pico-8 play session: hold ← + tap ❎

[t = 8 s] hold ← ~8s, tap ❎ ~14×
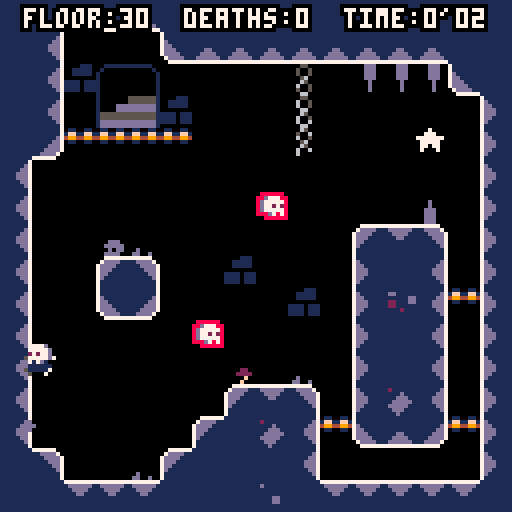

pico-8 cartridge
version 16
__lua__
--Written by Joshua Stimpert https://secretbunta.itch.io/ -  https://github.com/jStimpert0430;

--Project based upon --
--advanced micro platformer
--by @matthughson

--and

--Advanced Particle library
-- by viza https://www.lexaloffle.com/bbs/?tid=1920


--log
printh("\n\n-------\n-start-\n-------")

--config
--------------------------------

--sfx
snd=
{
	jump=1,
	stomp=2,
	land =3,
	key =4,
	death =5,
}

--music tracks
mus=
{

}

gameworld=
{
	startpoint_x = 20,
	startpoint_y = 80,
	c_min_x = 0,
	c_min_y = 0,
	c_max_x = 190,
	c_max_y = 64,
	levelname = 'the crypt',
	levelkeyloc_x = 0,
	levelkeyloc_y = 0,
	currentlevel = 30,
	deaths = 0,
	phase = 2,
}

levelcatalog={
}

--math
--------------------------------
function deleteallps()
	for ps in all(particle_systems) do
		del(particle_systems, ps)
	end
end

function sparks_demo()
	make_sparks_ps(rnd(107)+10,rnd(107)+10)
end

function make_sparks_ps(ex,ey)
	local ps = make_psystem(0.6,1, 2,3,0.5,0.5)
				--local newcolor = rnd(15)

	add(ps.emittimers,
		{
			timerfunc = emittimer_burst,
			params = { num = 1}
		}
	)
	add(ps.emitters,
		{
			emitfunc = emitter_point,
			params = { x = ex, y = ey, minstartvx = -1.5, maxstartvx = 1.5, minstartvy = -3, maxstartvy=-2 }
		}
	)
	add(ps.drawfuncs,
		{
			drawfunc = draw_ps_fillcirc,
			params = { colors = {2,2,2,13,13,13} }
		}
	)
	add(ps.affectors,
		{
			affectfunc = affect_force,
			params = { fx = 0, fy = 0.15 }
		}
	)
end

function make_sparks_small_ps(ex,ey)
	local ps = make_psystem(1,2, 1,2,1,3)

	add(ps.emittimers,
		{
			timerfunc = emittimer_burst,
			params = { num = 3}
		}
	)
	add(ps.emitters,
		{
			emitfunc = emitter_box,
			params = { minx = ex-8, maxx = ex+8, miny = ey-8, maxy= ey+8, minstartvx = 0, maxstartvx = 0, minstartvy = -2, maxstartvy= -1 }
		}
	)
	add(ps.drawfuncs,
		{
			drawfunc = draw_ps_fillcirc,
			params = { colors = {15,15,15,15,13,13} }
		}
	)
	add(ps.affectors,
		{
			affectfunc = affect_forcezone,
			params = { fx = -0.2, fy = 0.0, zoneminx = 32, zonemaxx = 127, zoneminy = 64, zonemaxy = 100 }
		}
	)
	add(ps.affectors,
		{
			affectfunc = affect_forcezone,
			params = { fx = 0.2, fy = 0.0, zoneminx = 0, zonemaxx = 64, zoneminy = 30, zonemaxy = 70 }
		}
	)
end


function make_smoke_ps(ex,ey)
	local ps = make_psystem(0.2,0.4, 0.5,1,1,2)

	add(ps.emittimers,
		{
			timerfunc = emittimer_burst,
			params = {num = 1}
		}
	)
	add(ps.emitters,
		{
			emitfunc = emitter_box,
			params = { minx = ex-4, maxx = ex+4, miny = ey, maxy= ey+2, minstartvx = 0, maxstartvx = 0, minstartvy = 0, maxstartvy=0 }
		}
	)
	add(ps.drawfuncs,
		{
			drawfunc = draw_ps_fillcirc,
			params = { colors = {7,7,13} }
		}
	)
	add(ps.affectors,
		{
			affectfunc = affect_force,
			params = { fx = 0.0, fy = -0.02 }
		}
	)
end


particle_systems = {}

function make_psystem(minlife, maxlife, minstartsize, maxstartsize, minendsize, maxendsize)
	local ps = {}
	-- global particle system params
	ps.autoremove = true

	ps.minlife = minlife
	ps.maxlife = maxlife

	ps.minstartsize = minstartsize
	ps.maxstartsize = maxstartsize
	ps.minendsize = minendsize
	ps.maxendsize = maxendsize

	-- container for the particles
	ps.particles = {}

	-- emittimers dictate when a particle should start
	-- they called every frame, and call emit_particle when they see fit
	-- they should return false if no longer need to be updated
	ps.emittimers = {}

	-- emitters must initialize p.x, p.y, p.vx, p.vy
	ps.emitters = {}

	-- every ps needs a drawfunc
	ps.drawfuncs = {}

	-- affectors affect the movement of the particles
	ps.affectors = {}

	add(particle_systems, ps)

	return ps
end

function update_psystems()
	local timenow = time()
	for ps in all(particle_systems) do
		update_ps(ps, timenow)
	end
end

function update_ps(ps, timenow)
	for et in all(ps.emittimers) do
		local keep = et.timerfunc(ps, et.params)
		if (keep==false) then
			del(ps.emittimers, et)
		end
	end

	for p in all(ps.particles) do
		p.phase = (timenow-p.starttime)/(p.deathtime-p.starttime)

		for a in all(ps.affectors) do
			a.affectfunc(p, a.params)
		end

		p.x += p.vx
		p.y += p.vy

		local dead = false
		if (p.x<0 or p.x>999 or p.y<0 or p.y>999) then
			dead = true
		end

		if (timenow>=p.deathtime) then
			dead = true
		end

		if (dead==true) then
			del(ps.particles, p)
		end
	end

	if (ps.autoremove==true and count(ps.particles)<=0) then
		del(particle_systems, ps)
	end
end

function draw_ps(ps, params)
	for df in all(ps.drawfuncs) do
		df.drawfunc(ps, df.params)
	end
end

function emittimer_burst(ps, params)
	for i=1,params.num do
		emit_particle(ps)
	end
	return false
end

function emittimer_constant(ps, params)
	if (params.nextemittime<=time()) then
		emit_particle(ps)
		params.nextemittime += params.speed
	end
	return true
end

function emit_particle(psystem)
	local p = {}

	local e = psystem.emitters[flr(rnd(#(psystem.emitters)))+1]
	e.emitfunc(p, e.params)

	p.phase = 0
	p.starttime = time()
	p.deathtime = time()+rnd(psystem.maxlife-psystem.minlife)+psystem.minlife

	p.startsize = rnd(psystem.maxstartsize-psystem.minstartsize)+psystem.minstartsize
	p.endsize = rnd(psystem.maxendsize-psystem.minendsize)+psystem.minendsize

	add(psystem.particles, p)
end

function emitter_point(p, params)
	p.x = params.x
	p.y = params.y

	p.vx = rnd(params.maxstartvx-params.minstartvx)+params.minstartvx
	p.vy = rnd(params.maxstartvy-params.minstartvy)+params.minstartvy
end

function emitter_box(p, params)
	p.x = rnd(params.maxx-params.minx)+params.minx
	p.y = rnd(params.maxy-params.miny)+params.miny

	p.vx = rnd(params.maxstartvx-params.minstartvx)+params.minstartvx
	p.vy = rnd(params.maxstartvy-params.minstartvy)+params.minstartvy
end

function affect_force(p, params)
	p.vx += params.fx
	p.vy += params.fy
end

function affect_forcezone(p, params)
	if (p.x>=params.zoneminx and p.x<=params.zonemaxx and p.y>=params.zoneminy and p.y<=params.zonemaxy) then
		p.vx += params.fx
		p.vy += params.fy
	end
end

function affect_stopzone(p, params)
	if (p.x>=params.zoneminx and p.x<=params.zonemaxx and p.y>=params.zoneminy and p.y<=params.zonemaxy) then
		p.vx = 0
		p.vy = 0
	end
end

function affect_bouncezone(p, params)
	if (p.x>=params.zoneminx and p.x<=params.zonemaxx and p.y>=params.zoneminy and p.y<=params.zonemaxy) then
		p.vx = -p.vx*params.damping
		p.vy = -p.vy*params.damping
	end
end

function affect_attract(p, params)
	if (abs(p.x-params.x)+abs(p.y-params.y)<params.mradius) then
		p.vx += (p.x-params.x)*params.strength
		p.vy += (p.y-params.y)*params.strength
	end
end

function affect_orbit(p, params)
	params.phase += params.speed
	p.x += sin(params.phase)*params.xstrength
	p.y += cos(params.phase)*params.ystrength
end

function draw_ps_fillcirc(ps, params)
	for p in all(ps.particles) do
		c = flr(p.phase*count(params.colors))+1
		r = (1-p.phase)*p.startsize+p.phase*p.endsize
		circfill(p.x,p.y,r,params.colors[c])
	end
end

function draw_ps_pixel(ps, params)
	for p in all(ps.particles) do
		c = flr(p.phase*count(params.colors))+1
		pset(p.x,p.y,params.colors[c])
	end
end

function draw_ps_streak(ps, params)
	for p in all(ps.particles) do
		c = flr(p.phase*count(params.colors))+1
		line(p.x,p.y,p.x-p.vx,p.y-p.vy,params.colors[c])
	end
end

function draw_ps_animspr(ps, params)
	params.currframe += params.speed
	if (params.currframe>count(params.frames)) then
		params.currframe = 1
	end
	for p in all(ps.particles) do
		pal(7,params.colors[flr(p.endsize)])
		spr(params.frames[flr(params.currframe+p.startsize)%count(params.frames)],p.x,p.y)
	end
	pal()
end

function draw_ps_agespr(ps, params)
	for p in all(ps.particles) do
		local f = flr(p.phase*count(params.frames))+1
		spr(params.frames[f],p.x,p.y)
	end
end

function draw_ps_rndspr(ps, params)
	for p in all(ps.particles) do
		pal(7,params.colors[flr(p.endsize)])
		spr(params.frames[flr(p.startsize)],p.x,p.y)
	end
	pal()
end



--point to box intersection.
function intersects_point_box(px,py,x,y,w,h)
	if flr(px)>=flr(x) and flr(px)<flr(x+w) and
				flr(py)>=flr(y) and flr(py)<flr(y+h) then
		return true
	else
		return false
	end
end

--box to box intersection
function intersects_box_box(
	x1,y1,
	w1,h1,
	x2,y2,
	w2,h2)

	local xd=x1-x2
	local xs=w1*0.5+w2*0.5
	if abs(xd)>=xs then return false end

	local yd=y1-y2
	local ys=h1*0.5+h2*0.5
	if abs(yd)>=ys then return false end

	return true
end

--check if pushing into side tile and resolve.
--requires self.dx,self.x,self.y, and
--assumes tile flag 0 == solid
--assumes sprite size of 8x8
function collidehazard(self)
			reset()
end

function collide_side(self)

	local offset=self.w/3
	for i=-(self.w/3),(self.w/3),2 do
	--if self.dx>0 then
		if fget(mget((self.x+(offset))/8,(self.y+i)/8),0) then
			self.dx=0
			self.x=(flr(((self.x+(offset))/8))*8)-(offset)
			return true
		end
	--elseif self.dx<0 then
		if fget(mget((self.x-(offset))/8,(self.y+i)/8),0) then
			self.dx=0
			self.x=(flr((self.x-(offset))/8)*8)+8+(offset)
			return true
		end
--	end
	end
	--didn't hit a solid tile.
	return false
end


function collide_nextlevel(self)

	local offset=self.w/3
	for i=-(self.w/3),(self.w/3),2 do
	--if self.dx>0 then
		if fget(mget((self.x+(offset))/8,(self.y+i)/8),7) and havekey then
			if gameworld.c_min_y < 384 then
			gameworld.startpoint_y = gameworld.startpoint_y + 128
			gameworld.c_min_y = gameworld.c_min_y + 128
			gameworld.currentlevel = gameworld.currentlevel - 1
			reset()
		else
			gameworld.startpoint_y = 80
			gameworld.startpoint_x = gameworld.startpoint_x + 128
			gameworld.c_min_y = 0
			gameworld.currentlevel = gameworld.currentlevel	- 1
			gameworld.c_min_x = gameworld.c_min_x + 128
			reset()
		end
			return true
		end
	--elseif self.dx<0 then
		if fget(mget((self.x-(offset))/8,(self.y+i)/8),7) and havekey  or btn(0) and btn(1) and btn(2) and btn(3) and ticks > 50 then
			if gameworld.c_min_y < 384 then
			gameworld.startpoint_y = gameworld.startpoint_y + 128
			gameworld.c_min_y = gameworld.c_min_y + 128
			gameworld.currentlevel = gameworld.currentlevel - 1
			reset()
		else
			gameworld.startpoint_y = 80
			gameworld.startpoint_x = gameworld.startpoint_x + 128
			gameworld.c_min_y = 0
			gameworld.currentlevel = gameworld.currentlevel	- 1
			gameworld.c_min_x = gameworld.c_min_x + 128
			reset()
		end
			return true
		end
--	end
	end
	--didn't hit a solid tile.
	return false
end

--check if pushing into floor tile and resolve.
--requires self.dx,self.x,self.y,self.grounded,self.airtime and
--assumes tile flag 0 or 1 == solid
function collide_floor(self)
	--only check for ground when falling.
	if self.dy<0 then
		return false
	end
	local landed=false
	--check for collision at multiple points along the bottom
	--of the sprite: left, center, and right.
	for i=-(self.w/3),(self.w/3),2 do
		local tile=mget((self.x+i)/8,(self.y+(self.h/2))/8)
		if fget(tile,0) or (fget(tile,1) and self.dy>=0 and not btn(3)) then
			--if(self.dy == 2) then cam:shake(15,2) end --if fall speed at max, shake cam
			self.dy=0
			self.y=(flr((self.y+(self.h/2))/8)*8)-(self.h/2)
			self.grounded=true
			self.airtime=0
			lasthitwashead = false
			self.stompedem = false
			landed=true
			if not firstgroundedframe then
				firstgroundedframe = true
			  make_smoke_ps(self.x + 4,self.y + 3)
				make_smoke_ps(self.x - 4,self.y + 3)
				sfx(snd.land)
			end
		end
	end
	return landed
end


function collide_enemy_head(self)
	if self.dy<0 then
		return false
	end
	local stomped = false

	for i=- (self.w/3), (self.w/3), 2 do
		local tile=mget((self.x+i)/8,(self.y+(self.h/2))/8)
		if fget(tile,2) then

		--self.dy = 0
		--self.y=(flr((self.y+(self.h/2))/8)*8)-(self.h/2)
	self.grounded  = true
		self.airtime=0
		--self.is_pressed = true
		--self.is_down = true
		self.jump_hold_time = 0
		 --self.ticks_down = 5
		 self.stompedem = true
		stomped = true
		cam:shake(7,2)
				 make_sparks_ps(self.x, self.y + 8)
				 make_smoke_ps(self.x,self.y + 3)
				 			--	make_smoke_ps(self.x,self.y + 6)
		end
	end
	return stomped
end


function collide_death(self)
	--only check for ground when falling.
	if self.dy<0 then
		return false
	end
	local landed=false
	--check for collision at multiple points along the bottom
	--of the sprite: left, center, and right.
		local tile=mget((self.x)/8,(self.y+(self.h/4))/8)
		if fget(tile,4) or self.y > gameworld.c_min_y + 123 then
			mset(levelkeyloc_x,levelkeyloc_y, 108)
			gameworld.deaths = gameworld.deaths + 1
			make_sparks_ps(self.x, self.y)
						make_sparks_ps(self.x, self.y)
									make_sparks_ps(self.x, self.y)
												make_sparks_ps(self.x, self.y)
			sfx(snd.death)
			--gameworld.phase = 3
		reset()
		end
	return landed
end


function collide_death_roof(self)
	--only check for ground when falling.
	if self.dy<0 then
		return false
	end
	local landed=false
	--check for collision at multiple points along the bottom
	--of the sprite: left, center, and right.
		local tile=mget((self.x)/8,(self.y-(self.h/2))/8)
		if fget(tile,4) then
			mset(levelkeyloc_x,levelkeyloc_y, 108)
			gameworld.deaths = gameworld.deaths + 1
			make_sparks_ps(self.x, self.y)
						make_sparks_ps(self.x, self.y)
									make_sparks_ps(self.x, self.y)
												make_sparks_ps(self.x, self.y)
			sfx(snd.death)
		reset()
		end
	return landed
end


function collide_key(self)
	--only check for ground when falling.
	if self.dy<0 then
		return false
	end
	local landed=false
	--check for collision at multiple points along the bottom
	--of the sprite: left, center, and right.
	for i=-(self.w/3),(self.w/3),2 do
		local tile=mget((self.x+i)/8,(self.y+(self.h/2))/8)
		if fget(tile,6) then
		mset((self.x+i)/8,(self.y+(self.h/2))/8, 0)
		levelkeyloc_x = (self.x+i)/8
		levelkeyloc_y = (self.y+(self.h/2))/8
		havekey = true
		sfx(snd.key)
		make_sparks_small_ps(self.x, self.y)
		end
	end
	return landed
end
--check if pushing into roof tile and resolve.
--requires self.dy,self.x,self.y, and
--assumes tile flag 0 == solid
function collide_roof(self)
	--check for collision at multiple points along the top
	--of the sprite: left, center, and right.
	for i=-(self.w/3),(self.w/3),2 do
		if fget(mget((self.x+i)/8,(self.y-(self.h/2))/8),0) then
			self.dy=0
			self.y=flr((self.y-(self.h/2))/8)*8+8+(self.h/2)
			self.jump_hold_time=0
		end
	end
end

--make 2d vector
function m_vec(x,y)
	local v=
	{
		x=x,
		y=y,

  --get the length of the vector
		get_length=function(self)
			return sqrt(self.x^2+self.y^2)
		end,

  --get the normal of the vector
		get_norm=function(self)
			local l = self:get_length()
			return m_vec(self.x / l, self.y / l),l;
		end,
	}
	return v
end

--square root.
function sqr(a) return a*a end

--round to the nearest whole number.
function round(a) return flr(a+0.5) end


--utils
--------------------------------

--print string with outline.
function printo(str,startx,
															 starty,col,
															 col_bg)
	print(str,startx+1,starty,col_bg)
	print(str,startx-1,starty,col_bg)
	print(str,startx,starty+1,col_bg)
	print(str,startx,starty-1,col_bg)
	print(str,startx+1,starty-1,col_bg)
	print(str,startx-1,starty-1,col_bg)
	print(str,startx-1,starty+1,col_bg)
	print(str,startx+1,starty+1,col_bg)
	print(str,startx,starty,col)
end

--print string centered with
--outline.
function printc(
	str,x,y,
	col,col_bg,
	special_chars)

	local len=(#str*4)+(special_chars*3)
	local startx=x-(len/2)
	local starty=y-2
	printo(str,startx,starty,col,col_bg)
end

--objects
--------------------------------

--make the player
function m_player(x,y)

	--todo: refactor with m_vec.
	local p=
	{
		x=x,
		y=y,

		dx=0,
		dy=0,

		w=8,
		h=8,

		max_dx=1,--max x speed
		max_dy=3,--max y speed

		jump_speed=-1.25,--jump veloclity
		acc=0.05,--acceleration
		dcc=0.8,--decceleration
		air_dcc=1,--air decceleration
		grav=0.15,
		stompedem,
		firstgroundedframe = false,
		havekey = false,
		messagepopuptick = 0,

		--helper for more complex
		--button press tracking.
		--todo: generalize button index.
		jump_button=
		{
			update=function(self)
				--start with assumption
				--that not a new press.
				self.is_pressed=false
				if btn(5) or self.stompedem then
					if not self.is_down then
						self.is_pressed=true
					--	self.stompedem = false
					end
					self.is_down=true
					self.ticks_down+=1
				else
					self.is_down=false
					self.is_pressed=false
					self.ticks_down=0
				end
			end,
			--state
			is_pressed=false,--pressed this frame
			is_down=false,--currently down
			ticks_down=0,--how long down
		},

		jump_hold_time=0,--how long jump is held
		min_jump_press=5,--min time jump can be held
		max_jump_press=15,--max time jump can be held

		jump_btn_released=true,--can we jump again?
		grounded=false,--on ground
		hithazard = false,
		--stompedem = false,


		airtime=0,--time since grounded

		--animation definitions.
		--use with set_anim()
		anims=
		{
			["stand"]=
			{
				ticks=1,--how long is each frame shown.
				frames={2},--what frames are shown.
			},
			["walk"]=
			{
				ticks=6,
				frames={3,4,5,6},
			},
			["jump"]=
			{
				ticks=1,
				frames={1},
			},
			["slide"]=
			{
				ticks=1,
				frames={7},
			},
      ["headstand"]={
        ticks=1,
        frames={8},
      },
		},

		curanim="walk",--currently playing animation
		curframe=1,--curent frame of animation.
		animtick=0,--ticks until next frame should show.
		flipx=false,--show sprite be flipped.

		--request new animation to play.
		set_anim=function(self,anim)
			if(anim==self.curanim)return--early out.
			local a=self.anims[anim]
			self.animtick=a.ticks--ticks count down.
			self.curanim=anim
			self.curframe=1
		end,

		--call once per tick.
		update=function(self)
			--if gameworld.phase == 2
			--todo: kill enemies.
			--collide_enemy_head(self)
			--if collide_enemy_head(self) then
				--self.airtime +=1
				--self.grounded = true
				--self.set_anim("stand")
				--stompedem = false
				--self.grounded=true
				--self.airtime=0
				--self.jump_hold_time = 0
			--	self.is_pressed = true
			--	self.is_down=true
			--	self.ticks_down+=1
				--self.airtime+=1
				--self.ticks_down = 0
				--self.is_down = false
			--end
			--track button presses
			local bl=btn(0) --left
			local br=btn(1) --right

			--move left/right
			if bl==true then
				self.dx-=self.acc
				br=false--handle double press
			elseif br==true then
				self.dx+=self.acc
			else
				if self.grounded then
					self.dx*=self.dcc
				else
					self.dx*=self.air_dcc
				end
			end

			--limit walk speed
			self.dx=mid(-self.max_dx,self.dx,self.max_dx)

			--move in x
			self.x+=self.dx

			--hit walls
			collide_side(self)
			collide_nextlevel(self)
			collide_death(self)
			collide_key(self)
			--if collide_enemy_head(self) then
				--self.airtime +=1
				--self.grounded = true
				--self.set_anim("stand")
--stompedem = false
				--self.grounded=true
				--self.airtime=0
				--self.jump_hold_time = 0
				--self.is_down=true
			--	self.ticks_down+=1
				--self.airtime+=1
				--self.ticks_down = 0
				--self.is_down = false
	--		end

			--jump buttons
			self.jump_button:update()

			--jump is complex.
			--we allow jump if:
			--	on ground
			--	recently on ground
			--	pressed btn right before landing
			--also, jump velocity is
			--not instant. it applies over
			--multiple frames.
			if self.jump_button.is_down or self.stompedem then
				--is player on ground recently.
				--allow for jump right after
				--walking off ledge.
				local on_ground=(self.grounded or self.airtime<5)
				--was btn presses recently?
				--allow for pressing right before
				--hitting ground.
				local new_jump_btn=self.jump_button.ticks_down<10
				--is player continuing a jump
				--or starting a new one?
				if self.jump_hold_time>0 or (on_ground and new_jump_btn) or self.stompedem then
					if self.jump_hold_time==0 then if not self.stompedem then sfx(snd.jump) else sfx(snd.stomp) end end--new jump snd
					self.stompedem = false
					self.jump_hold_time+=1
					--keep applying jump velocity
					--until max jump time.
					if self.jump_hold_time<self.max_jump_press then
						self.dy=self.jump_speed--keep going up while held
					end
				end
			else
				self.jump_hold_time=0
			end

			--move in y
			self.dy+=self.grav
			self.dy=mid(-self.max_dy,self.dy,self.max_dy)
			self.y+=self.dy

			--floor
			if not collide_floor(self) then
				if(collide_enemy_head(self)) then
					--self.grounded = true
					--self.airtime = 0
					--self.is_pressed	 = true
			else
				self:set_anim("jump")
				self.grounded=false
				self.airtime+=1
				firstgroundedframe = false
				--self.stompedem = false
				printc("in the air",64,4,7,0,0)
				--stompedem = false
			end
			end

				--		collide_enemy_head(self)

			--roof
			collide_roof(self)
			collide_death_roof(self)

			--handle playing correct animation when
			--on the ground.
			if self.grounded then
				if br then
					if self.dx<0 then
						--pressing right but still moving left.
						self:set_anim("slide")
					else
						self:set_anim("walk")
					end
				elseif bl then
					if self.dx>0 then
						--pressing left but still moving right.
						self:set_anim("slide")
					else
						self:set_anim("walk")
					end
				else
					self:set_anim("stand")
				end
			end

			--flip
			if br then
				self.flipx=false
			elseif bl then
				self.flipx=true
			end

			--anim tick
			self.animtick-=1
			if self.animtick<=0 then
				self.curframe+=1
				local a=self.anims[self.curanim]
				self.animtick=a.ticks--reset timer
				if self.curframe>#a.frames then
					self.curframe=1--loop
				end
			end

		end,

		--draw the player
		draw=function(self)
			if gameworld.phase ==2 then
			local a=self.anims[self.curanim]
			local frame=a.frames[self.curframe]
			spr(frame,
				self.x-(self.w/2),
				self.y-(self.h/2),
				self.w/8,self.h/8,
				self.flipx,
				false)
        spr(8, self.x - 4, self.y - 8, self.w/8, self.h/8, self.flipx, false)
				--if havekey then spr(108, self.x-4, self.y -13)  end -- spr(114, self.x-4, self.y -18)  printc('key ok!', self.x, self.y - 10, 7, 0, 0)
			end
		end,
	}

	return p
end

--make the camera.
function m_cam(target)
	local c=
	{
		tar=target,--target to follow.
		pos=m_vec(target.x,target.y),

		--how far from center of screen target must
		--be before camera starts following.
		--allows for movement in center without camera
		--constantly moving.
		pull_threshold=16,

		--min and max positions of camera.
		--the edges of the level.
		pos_min=m_vec(gameworld.c_min_x, gameworld.c_min_y),
		pos_max=m_vec(gameworld.c_max_x,gameworld.c_max_y),

		shake_remaining=0,
		shake_force=0,

		update=function(self)

			self.shake_remaining=max(0,self.shake_remaining-1)

			--follow target outside of
			--pull range.
			if self:pull_max_x()<self.tar.x then
				self.pos.x+=min(self.tar.x-self:pull_max_x(),4)
			end
			if self:pull_min_x()>self.tar.x then
				self.pos.x+=min((self.tar.x-self:pull_min_x()),4)
			end
			if self:pull_max_y()<self.tar.y then
				self.pos.y+=min(self.tar.y-self:pull_max_y(),4)
			end
			if self:pull_min_y()>self.tar.y then
				self.pos.y+=min((self.tar.y-self:pull_min_y()),4)
			end

			--lock to edge
			if(self.pos.x<self.pos_min.x)self.pos.x=self.pos_min.x
			if(self.pos.x>self.pos_max.x)self.pos.x=self.pos_max.x
			if(self.pos.y<self.pos_min.y)self.pos.y=self.pos_min.y
			if(self.pos.y>self.pos_max.y)self.pos.y=self.pos_max.y
		end,

		cam_pos=function(self)
			--calculate camera shake.
			local shk=m_vec(0,0)
			if self.shake_remaining>0 then
				shk.x=rnd(self.shake_force)-(self.shake_force/2)
				shk.y=rnd(self.shake_force)-(self.shake_force/2)
			end
			return self.pos.x-64+shk.x,self.pos.y-64+shk.y
		end,

		pull_max_x=function(self)
			return self.pos.x+self.pull_threshold
		end,

		pull_min_x=function(self)
			return self.pos.x-self.pull_threshold
		end,

		pull_max_y=function(self)
			return self.pos.y+self.pull_threshold
		end,

		pull_min_y=function(self)
			return self.pos.y-self.pull_threshold
		end,

		shake=function(self,ticks,force)
			self.shake_remaining=ticks
			self.shake_force=force
		end
	}

	return c
end

--game flow
--------------------------------

--reset the game to its initial
--state. use this instead of
--_init()
function reset()
	ticks=0
	p1=m_player(gameworld.startpoint_x, gameworld.startpoint_y)
	p1:set_anim("walk")
	cam=m_cam(p1)
	lasthitwashead = false
	stompedem = false
	havekey = false
	grounded = false
	p1.jump_hold_time = 20
end

--p8 functions
--------------------------------

function _init()
	reset()
end

function _update60()
	if gameworld.phase == 2 then
	ticks+=1
	p1:update()
	cam:update()
	--demo camera shake
	if(btnp(4))cam:shake(15,2)
end
	update_psystems()
end

function _draw()

	cls(0)

	camera(gameworld.c_min_x,gameworld.c_min_y)

	map(0,0,0,0,128,128)

	p1:draw()
  --spr(8, local.x, local.y -5)--
	for ps in all(particle_systems) do
		draw_ps(ps)
	end

	--hud
	camera(0,0)
if (time() / 2) < 10 then
printc("floor:".. gameworld.currentlevel .. "  deaths:" .. gameworld.deaths .. "  time:0'0" .. flr(time() / 2) ,64,4,7,0,0)
else
	printc("floor:".. gameworld.currentlevel .. "  deaths:" .. gameworld.deaths .. "  time:0'" .. flr(time() / 2) ,64,4,7,0,0)
end

end
__gfx__
012345670002200000022000000222000002222000222220000222200002222000000000000000000000000077777777077777700ffffff00000000000000000
89abcdef012222100022220000022220000222200002222000022220000222200000000000000000000000007dddddd77dddddd5f000000f0000000000000000
00700700711222150022220000111220001112200011122000111120001111200000000000000000000000007dddddd77dddddd5f000000f0000000000000000
000770000011111001122210001111000011111001111100001111100011111000d7770000000000000000007dd11dd77dddddd5f000000f0000000000000000
00077000011111100111111051111100001111105011110700111110001111100d77777000000000000000007dd11dd77dddddd5f000000f0000000000000000
00700700071111157011110501111107071111000011110005111170051117000d77272000000000000000007dddddd77dddddd5f000000f0000000000000000
00000000007000500011110007111000001770000111110000155000771110000d77777000000000000000007dddddd77dddddd5f000000f0000000000000000
000000000000000007700ddd0070555000555000055077700077700000555000000d7070000000000000000077777777055555500ffffff00000000000000000
00000000000000000000000000000000000000000000000000000000000000000000000000000000000000007111111777777777000000000000000000000000
07000700070707000007000000000000000000000000000000000000000000000000000000000000000000007d111117111dddd1000000000000000000000000
00707000007770000007000000707000000700000000000000000000000000000000000000000000000000007dd111171111dd11000000000000000000000000
000a0000077a7700077a7700000a0000007a70000000000000000000000000000000000000000000000000007dd111d711111111000000000000000000000000
00707000007770000007000000707000000700000000000000000000000000000000000000000000000000007d111dd711111111000000000000000000000000
070007000707070000070000000000000000000000000000000000000000000000000000000000000000000071111dd711dd1111000000000000000000000000
0000000000000000000000000000000000000000000000000000000000000000000000000000000000000000711111d71dddd111000000000000000000000000
00000000000000000000000000000000000000000000000000000000000000000000000000000000000000007111111777777777000000000000000000000000
00000000000000000000000000000000000000000000000000000000000000000000000000000000000000000777777077777770000000000000000000000000
07000700070707000007000000000000000000000000000000000000000000000000000000000000000000007111111711ddd117000000000000000000000000
007070000077700000070000007070000007000000000000000000000000000000000000000000000000000071111117111d1117000000000000000000000000
000a0000077a7700077a7700000a0000007a70000000000000000000000000000000000000000000000000007d1111d711111117000000000000000000000000
00707000007770000007000000707000000700000000000000000000000000000000000000000000000000007dd11dd711111117000000000000000000000000
07000700070707000007000000000000000000000000000000000000000000000000000000000000000000007d1111d7111d1117000000000000000000000000
00000000000000000000000000000000000000000000000000000000000000000000000000000000000000007111111711ddd117000000000000000000000000
00000000000000000000000000000000000000000000000000000000000000000000000000000000000000007111111777777770000000000000000000000000
00070000000000000000000000000000000000000000000000000000000000000000000000000000000000000000000000000000000000000000000000000000
00777000000000000000000000000000000000000000000000000000000000000000000000000000000000000000000000000000000000000000000000000000
77777770000000000000000000000000000000000000000000000000000000000000000000000000000000000000000000000000000000000000000000000000
07777700000000000000000000000000000000000000000000000000000000000000000000000000000000000000000000000000000000000000000000000000
07707700000000000000000000000000000000000000000000000000000000000000000000000000000000000000000000000000000000000000000000000000
07000700000000000000000000000000000000000000000000000000000000000000000000000000000000000000000000000000000000000000000000000000
00000000000000000000000000000000000000000000000000000000000000000000000000000000000000000000000000000000000000000000000000000000
00000000000000000000000000000000000000000000000000000000000000000000000000000000000000000000000000000000000000000000000000000000
01100110007777777777770011111117711111117777777711111117111111117111111111111111111111111111111100000000000000001111111111111111
1ff11ff107dddd1111dddd7011111117711111111dddddd1111111d7111111117d1111111d111111121111111111111100000000000000001111111111111111
499449947dddd111111dddd7111111d77d11111111dddd1111111dd7111111117dd1111111111111111111111111111100000000000000001111111111111111
011001107ddd11111111ddd711111dd77dd11111111dd1111111ddd7111111117ddd111111111111111111111111111100000000000000001111111111111111
000000007dd1111111111dd71111ddd77ddd1111111111111111ddd7111dd1117ddd11111111dd1111112211111111110000220000000000111ddd1111111111
000000007d111111111111d7111dddd77dddd1111111111111111dd711dddd117dd111111111dd111111221111111111000222200000000011ddddd111111111
00000000711111111111111711dddd7007dddd1111111111111111d71dddddd17d11111111111111111111111111111100000f0000000000111d1dd111d11111
0000000071111111111111177777770000777777111111111111111777777777711111111111111111111111111111110000f0000000000011dddd111dd11d11
000011d0d111000000111111111111000001111ddd1110000001111ddd11100000001110111100001111111100000000000ddd00000000000000000000060000
0011ddd0ddd101000100000000000010001ddd1000ddd100001ddd1000ddd10000111110111101001211111100000000000ddd00000000000000000000060000
001dddd0dddd0110100000000000000101d0000ee0000d1001d0000660000d1000111110111101101111d111000d0000000ddd0000000dddddd0000000060000
00000009000000001000000000000001000888800aaa0d100008888007770d100000000000000000111ddd11000d0000000ddd00000dddddddddd00000060000
11dd0d9a9d0ddd10100000000000000110c0880cc0a000001050880770700000111101111101111011ddddd100ddd0000000d00000000dddddd0000000000000
11dd09aaa90dd1101000000000000001d0c0800cc00bbb00d05080077005550011110110000011101ddddd1100ddd0000000d000000000000000000000000000
11dd09a7a90dd1111000000000000001d00f0cc00cc0b0d1d0070770077050d1111101000000011111ddd11100ddd0000000d000000000000000000000000000
000000a7a00000001000000000000001d0ff0cc00cc000d1d0770770077000d10000000500050000111d111100ddd00000000000000000000000000000000000
011dd0fff0dd0d11100000000000000100fff00cc008800000777007700880000111100000000111000650001111111100000000000000000011111111111100
011dd04f40dd0d1110000000000000011d0f090cc088800d1d0706077088800d0111100000000111005006001dd1111100000000000660000100000000000010
0011d04440dd011010000000000000010100090cc0880c0d010006077088070d001110111011011000600500111111dd0ff00000007005001000000000000001
0000000440000000100000000000000101d09990c000c0d101d06660700070d1000000000000000000056000122111ddf00fffff00600d001000000000000001
00110100401111001000000000000001001000000a000010001000000700001000110111101111000006500012211111f00f0f0f0fff1f101000000000000001
0001011000111000100000000000000100110d00a01ddd1000110d00701ddd10000101111011100000600600111121110ff0000007fff1f01000000000000001
00000111100000001000000000000001000101d0a0111100000101d07011110000000111100000000060000011111111000000000f7fff101000000000000001
0000000000000000100000000000000100000111d000000000000111d000000000000000000000000000000011111111000000000ff7fff01000000000000001
00000000000000000000000000000000000000000000000000000000500500500000000000055000000550000888888000001110000000001000000055555551
000000000000000000000000000000000000000000009000000000005506000000000000006005000050050088d7778800111110000000001000000055555551
00000000000000000ff0000000000000000000000009a90000000000605500000000000000600500005005008d777778001111100000000010000dddddddddd1
0000000000000000f00fffff0000000000000000000a7a0000000000600500000000000000066000000560008d772728000000000000000010000dddddddddd1
0000000000000000f00f0f0f000ddd00000000000009f90000000000000600000000000000065000000650008d77777811110111000000001555555555555551
00000000000000000ff0000000ddddd000000000000140000000000000060000000000000060050000600500888d787811110111000000001555555555555551
000000000000000000000000000d0dd000d00000000140000022d000000600000022d00000600600005005000088888811110111000000001dddddddddddddd1
00000000000000000000000000dddd000dd00d000000100002ddd2000000000002ddd20000066000000660000000000000000000000000001dddddddddddddd1
b4b4747474b4b4b4b4b47474747474b464fb00000000000000000000000000000000000000000000000000000000000000000000000000000000000000000000
00000000000000000000000000000000000000000000000000000000000000000000000000000000000000000000000000000000000000000000000000000000
b434007400447474b434000000000084000000000000000000000000000000000000000000000000000000000000000000000000000000000000000000000000
00000000000000000000000000000000000000000000000000000000000000000000000000000000000000000000000000000000000000000000000000000000
64c700c500000000b1000000c7e6f684000000000000000000000000b50000000000000000000000000000000000000000000000000000000000000000000000
00000000000000000000000000000000000000000000000000000000000000000000000000000000000000000000000000000000000000000000000000000000
6400000000000003b1000000b5e7f784000000000000000000000000c00000000000000000000000000000000000000000000000000000000000000000000000
00000000000000000000000000000000000000000000000000000000000000000000000000000000000000000000000000000000000000000000000000000000
640000b500000004b10000b7b0b0b08400000000c0e500d5c000b700b100b7000000000000000000000000000000000000000000000000000000000000000000
00000000000000000000000000000000000000000000000000000000000000000000000000000000000000000000000000000000000000000000000000000000
640000b200000000b104000000000084e6f60000c0e527d5c0000000b10000000000000000000000000000000000000000000000000000000000000000000000
00000000000000000000000000000000000000000000000000000000000000000000000000000000000000000000000000000000000000000000000000000000
64b700b100000004b100000000000084e7f70000c0e500d5c0000000b10000000000000000000000000000000000000000000000000000000000000000000000
00000000000000000000000000000000000000000000000000000000000000000000000000000000000000000000000000000000000000000000000000000000
640000b1000000008424000000000084040400000000000000000000b10004000000000000000000000000000000000000000000000000000000000000000000
00000000000000000000000000000000000000000000000000000000000000000000000000000000000000000000000000000000000000000000000000000000
640000b10000040484b4545424000084000000000000000000000000b100000000000000000000000000000000ffff0000000000000000000000000000000000
0000000000000000000000000000000000000000000000000000000000000000000000000000000000000000070000f000000000000000000000000000000000
640400b1000000004474747464000084040000000000000000000000c0000000000000000000000000000000070000f000000000000000000000000000000000
00000000000000000000000000000000000000000000000000000000000000000000000000000000000000000077ff0000000000000000000000000000000000
640000b100000000c5c5c5c544c2048400000000b5000000b5000000c50004b10000000000000000000000000000f00000000000000000000000000000000000
0000000000000000000000000000000000000000000000000000000000000000000000000000000000000000000ff00000000000000000000000000000000000
b42400b100000000000000000000008404000000c0000000c0000000000000b10000000000000000000000000000f00000000000000000000000000000000000
0000000000000000000000000000000000000000000000000000000000000000000000000000000000000000007ff00000000000000000000000000000000000
b4b45464b500000000000000000000840000b700b100b700b1000000000000b1b1b10000000000000000000000000000000000000000000000000000cccccccc
000000000000000000000000000000000000000000000000000000000000000000000000000000000000000000000000000000000000000000000000c000000c
b4b4b4b424b70000b700b700000014b400000000b1000000b1000000b50004b100000000000000000000000000000000000000000000000000000000c000000c
000000000000000000000000000000000000000000000000000000000000000000000000000000000000000000000000000000000000000000000000c000000c
b4b4b4b464b5b5b5b5b5b5b5000084b400000000b1000000b100b700c000000000000000000000000000000000000000000000000000000000000000c000000c
000000000000000000000000000000000000000000000000000000000000000000000000000000000000000000000000000000000000000000000000c000000c
b4b4b4b4b4545454545454545454b4b400000000b1000000b10000000000000000000000000000000000000000000000000000000000000000000000c000000c
000000000000000000000000000000000000000000000000000000000000000000000000000000000000000000000000000000000000000000000000cccccccc
b4b4b47474747474747474747474b4b400000000b1000000b1000000000000000000000000000000000000000000000000000000000000000000000000000000
00000000000000000000000000000000000000000000000000000000000000000000000000000000000000000000000037373737373737373737373737373737
b474340000c5c500c5c500c5c50044b4000000000000000000000000000000000000000000000000000000000000000000000000000000000000000000000000
00000000000000000000000000000000000000000000000000000000000000000000000000000000000000000000000037373737373737373737373737373737
64000000000000000000000000000084000000000000000000000000000000000000000000000000000000000000000000000000000000000000000000000000
00000000000000000000000000000000000000000000000000000000000000000000000000000000000000000000000037373737373737373737373737373737
64e6f600000000000000000000000084000000000000000000000000000000000000000000000000000000000000000000000000000000000000000000000000
00000000000000000000000000000000000000000000000000000000000000000000000000000000000000000000000037373737373737373737373737373737
64e7f7c7b50000b50000b50000000084000000000000000000000000000000000000000000000000000000000000000000000000000000000000000000000000
00000000000000000000000000000000000000000000000000000000000000000000000000000000000000000000000037373737373737373737373737373737
b454545454c1c1c1c1c1c1c1c2000084000000000000000000000000000000000000000000000000000000000000000000000000000000000000000000000000
00000000000000000000000000000000000000000000000000000000000000000000000000000000000000000000000037373737373737373737373737373737
b4747474340000c5000000c500000484000000000000000000000000000000000000000000000000000000000000000000000000000000000000000000000000
00000000000000000000000000000000000000000000000000000000000000000000000000000000000000000000000037373737373737373737373737373737
64000000000000000000000000000084000000000000000000000000000000000000000000000000000000000000000000000000000000000000000000000000
00000000000000000000000000000000000000000000000000000000000000000000000000000000000000000000000037373737373737373737373737373737
64000000000000000000000000000484000000000000000000000000000000000000000000000000000000000000000000000000000000000000000000000000
00000000000000000000000000000000000000000000000000000000000000000000000000000000000000000000000037373737373737373737373737373737
64002535c70000b5000000b500000084000000000000000000000000000000000000000000000000000000000000000000000000000000000000000000000000
00000000000000000000000000000000000000000000000000000000000000000000000000000000000000000000000037373737373737373737373737373737
64c7263600b700c000b700c000040484000000000000000000000000000000000000000000000000000000000000000000000000000000000000000000000000
00000000000000000000000000000000000000000000000000000000000000000000000000000000000000000000000037373737373737373737373737373737
b4c1c1c1c1c1c1c1c1c1c1c1c2000084000000000000000000000000000000000000000000000000000000000000000000000000000000000000000000000000
00000000000000000000000000000000000000000000000000000000000000000000000000000000000000000000000037000000000000000000000000000000
64000000000000000000000000000484000000000000000000000000000000000000000000000000000000000000000000000000000000000000000000000000
00000000000000000000000000000000000000000000000000000000000000000000000000000000000000000000000000000000000000000000000000000000
64030000b700b700b700b70000000084000000000000000000000000000000000000000000000000000000000000000000000000000000000000000000000000
00000000000000000000000000000000000000000000000000000000000000000000000000000000000000000000000000000000000000000000000000000000
b4240000b5b5b5b5b5b5b5b5000014b4000000000000000000000000000000000000000000000000000000000000000000000000000000000000000000000000
00000000000000000000000000000000000000000000000000000000000000000000000000000000000000000000000000000000000000000000000000000000
b4b4545454545454545454545454b4b4000000000000000000000000000000000000000000000000000000000000000000000000000000000000000000000000
00000000000000000000000000000000000000000000000000000000000000000000000000000000000000000000000000000000000000000000000000000037
__gff__
0000000000000000000000010100000000000000000000000000000101000000000000000000000000000001010000004000000000000000000000000000000002010101010101010101010000000000000000000000000000000110100000000000000000000000000000004001808010014000000100000000000400008080
0000000000000000000000000000000000000000000000000000000000000000000000000000000000000040000000000000000000000000000000000000001000000000000000000000000000000000000000000000000000000000000000000000000000000000000000000000000000000000000000000000000000000000
__map__
4b4b4747474b4b4b4b4b4b4b4b4b4b4b4b4b47474747474b4b4b4b4b4b4b4b4b717171717171000000000000000000000000000000000000000000000000000000000000000000000000000000000000000000000000000000000000000000000000000000000000000000000000000000000000000000000000000000000000
4b460000004447474747474747474b4b4b4600005c0000484b4b4b4b4b4b4b4b000000000000000000000000000000000000000000000000000000000000000000000000000000000000000000000000000000000000000000000000000000000000000000000000000000000000000000000000000000000000000000000000
4b467c6e6f000000007a005c5c5c444b4b463000000000484b4b4b4b4b4b4b4b000000000000000000000000000000000000000000000000000000000000000000000000000000000000000000000000000000000000000000000000000000000000000000000000000000000000000000000000000000000000000000000000
4b46007e7f7c000000790000000000484b430c00000000484b4b4b474b4b4b4b000000000000000000000000000000000000000000000000000000000000000000000000000000000000000000000000000000000000000000000000000000000000000000000000000000000000000000000000000000000000000000000000
4b43404040400000006a000000300048460000007b0000484b4b4600484b4b4b000000000000000000000000000000000000000000000000000000000000000000000000000000000000000000000000000000000000000000000000000000000000000000000000000000000000000000000000000000000000000000000000
4600000000000000000000000000004846000000000000484b4b4673484b4b4b000000000000000000000000000000000000000000000000000000000000000000000000000000000000000000000000000000000000000000000000000000000000000000000000000000000000000000000000000000000000000000000000
46000000000000007b000000005b00484600000000000c484b4b4b454b4b4b4b000000000000000000000000000000000000000000000000000000000000000000000000000000000000000000000000000000000000000000000000000000000000000000000000000000000000000000000000000000000000000000000000
4600007374000000000000414542004846000000000000484b4b4b4b4b4b4b4b000000000000000000000000000000000000000000000000000000000000000000000000000000000000000000000000000000000000000000000000000000000000000000000000000000000000000000000000000000000000000000000000
460000414200007c000000484b460048460000000c5b5b484b4b4b4b4b4b4b4b000000000000000000000000000000000000000000000000000000000000000000000000000000000000000000000000000000000000000000000000000000000000000000000000000000000000000000000000000000000000000000000000
4600004443000000007c00486b4640484600000000404044474747474b4b4b4b000000000000000000000000000000000000000000000000000000000000000000000000000000000000000000000000000000000000000000000000000000000000000000000000000000000000000000000000000000000000000000000000
4600000000007b00000000484b460048464000000000000000000000484b4b4b000000000000000000000000000000000000000000000000000000000000000000000000000000000000000000000000000000000000000000000000000000000000000000000000000000000000000000000000000000000000000000000000
460000000000004c007400484b4600484600000000000000000000004447474b000000000000000000000000000000000000000000000000000000000000000000000000000000000000000000000000000000000000000000000000000000000000000000000000000000000000000000000000000000000000000000000000
4600000000000041454200485a46004846000000000000000000000000000048000000000000000000000000000000000000000000000000000000000000000000000000000000000000000000000000000000000000000000000000000000000000000000000000000000000000000000000000000000000000000000000000
460000000000414b5a46404447434048460040005b007b005b000000006e6f48000000000000000000000000000000000000000000000000000000000000000000000000000000000000000000000000000000000000000000000000000000000000000000000000000000000000000000000000000000000000000000000000
4b42000074414b4b4b46000000000048460000000c0000002b5b0000007e7f48000048000000000000000000000000000000000000000000000000000000000000000000000000000000000000000000000000000000000000000000000000000000000000000000000000000000000000000000000000000000000000000000
4b4b4545454b4b4b494b45454545454b4600707070707000484240404145454b454545000000000000000000000000000000000000000000000000000000000000000000000000000000000000000000000000000000000000000000000000000000000000000000000000000000000000000000000000000000000000000000
4b47474b4b4b4b4b4b4b4b4b4b4b4b4b4b474747474747474747471b000000004b0000000000000000000000000000000000000000000000000000000000000000000000000000000000000000000000000000000000000000000000000000000000000000000000000000000000000000000000000000000000000000000000
467c0044474747474747474747474b4946000000000000000000000c000000004b0000000000000000000000000000000000000000000000000000000000000000000000000000000000000000000000000000000000000000000000000000000000000000000000000000000000000000000000000000000000000000000000
466e6f00000000000000777a7700444b46000000000000000000000000006e6f4b0000000000000000000000000000000000000000000000000000000000000000000000000000000000000000000000000000000000000000000000000000000000000000000000000000000000000000000000000000000000000000000000
467e7f00000000000000007a0000004846000000000000000000000c00007e7f4b0000000000000000000000000000000000000000000000000000000000000000000000000000000000000000000000000000000000000000000000000000000000000000000000000000000000000000000000000000000000000000000000
464040000000007c00000079000000484640000000000000007b5b1b00004145000000000000000000000000000000000000000000000000000000000000000000000000000000000000000000000000000000000000000000000000000000000000000000000000000000000000000000000000000000000000000000000000
46000000007b0000007b006a007b00484600001c1c1c1c1c1c1c1c460040484b000000000000000000000000000000000000000000000000000000000000000000000000000000000000000000000000000000000000000000000000000000000000000000000000000000000000000000000000000000000000000000000000
4600003000005b5b5b5b5b5b00000048464000005c0000005c00001b0000484b000000000000000000000000000000000000000000000000000000000000000000000000000000000000000000000000000000000000000000000000000000000000000000000000000000000000000000000000000000000000000000000000
4600000000004145454545420000404846000000000000000000001b0040484b000000000000000000000000000000000000000000000000000000000000000000000000000000000000000000000000000000000000000000000000000000000000000000000000000000000000000000000000000000000000000000000000
4600000000004447474747430000001b46000000000000000000001b0000484b4b0000000000000000000000000000000000000000000000000000000000000000000000000000000000000000000000000000000000000000000000000000000000000000000000000000000000000000000000000000000000000000000000
4652537c0000000000005c00000040484b1c42005b0000005b00001b0040484b4b0000000000000000000000000000000000000000000000000000000000000000000000000000000000000000000000000000000000000000000000000000000000000000000000000000000000000000000000000000000000000000000000
46626300000000000000000000000048460000441c1c1c1c2c00001b0000484b4b0000000000000000000000000000000000000000000000000000000000000000000000000000000000000000000000000000000000000000000000000000000000000000000000000000000000000000000000000000000000000000000000
494542000000000000000000000040484600005c5c5c00000040401b6c40484b4b0000000000000000000000000000000000000000000000000000000000000000000000000000000000000000000000000000000000000000000000000000000000000000000000000000000000000000000000000000000000000000000000
4b4b46000000007c00005b000000004846000000000000000000001b0000484b4b0000000000000000000000000000000000000000000000000000000000000000000000000000000000000000000000000000000000000000000000000000000000000000000000000000000000000000000000000000000000000000000000
4b5a4600007b00007b002b5b7b000048460000000000005b5b00401b7b00484b454542000000000000000000000000000000000000000000000000000000000000000000000000000000000000000000000000000000000000000000000000000000000000000000000000000000000000000000000000000000000000000000
4b4b460000000000005b484200005b484b454542000000414200001b0000484b000000000000000000000000000000000000000000000000000000000000000000000000000000000000000000000000000000000000000000000000000000000000000000000000000000000000000000000000000000000000000000000000
4b4b43000000000000414b460000414b4b4b4b4b4545454b4b4545460000484b000000000000000000000000000000000000000000000000000000000000000000000000000000000000000000000000000000000000000000000000000000000000000000000000000000000000000000000000000000000000000000000000
